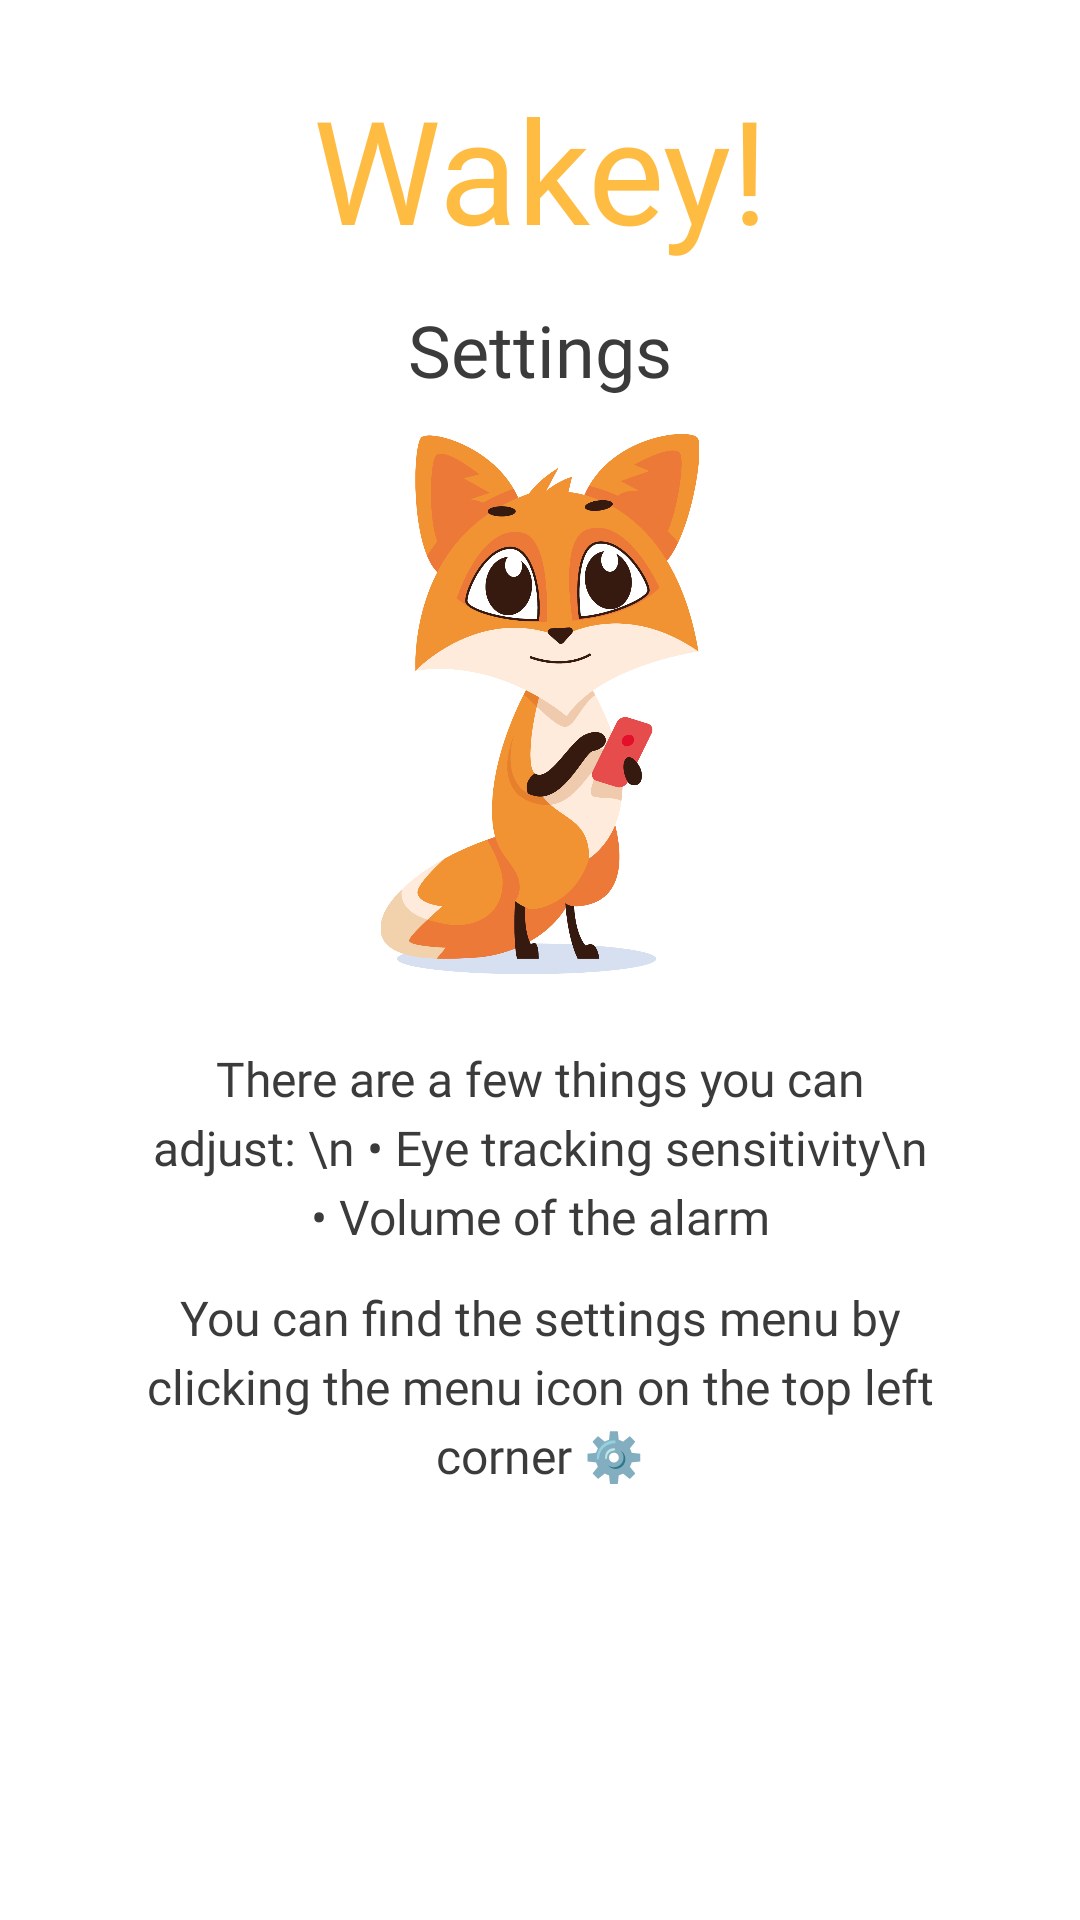

Reconstruct the res/layout file that produces this screen, plus the resources it refers to.
<!-- AndroidManifest.xml: application theme Theme.Wakey -->
<!-- res/layout/fragment_settings.xml -->
<?xml version="1.0" encoding="utf-8"?>
<androidx.constraintlayout.widget.ConstraintLayout xmlns:android="http://schemas.android.com/apk/res/android"
    xmlns:app="http://schemas.android.com/apk/res-auto"
    xmlns:tools="http://schemas.android.com/tools"
    android:layout_width="match_parent"
    android:layout_height="match_parent"
    tools:context=".activities.onboarding.screens.Welcome"
    android:orientation="vertical">

    <LinearLayout
        android:layout_width="match_parent"
        android:layout_height="match_parent"
        android:orientation="vertical"
        >

        <TextView
            android:layout_width="match_parent"
            android:layout_height="wrap_content"
            android:text="Wakey!"
            android:fontFamily="@font/fredoka_one_regular"
            android:textSize="48dp"
            android:textColor="@color/yellow"
            android:textAlignment="center"
            android:layout_marginTop="24dp"
            />

        <TextView
            android:layout_width="match_parent"
            android:layout_height="wrap_content"
            android:text="Settings"
            android:fontFamily="@font/fredoka_one_regular"
            android:textSize="24dp"
            android:textColor="@color/black"
            android:textAlignment="center"
            android:layout_marginTop="12dp"
            />

        <ImageView
            android:layout_width="wrap_content"
            android:layout_height="180dp"
            android:src="@drawable/fox_phone"
            android:layout_marginTop="12dp"
            />


        <TextView
            android:layout_width="match_parent"
            android:layout_height="wrap_content"
            android:text="There are a few things you can adjust: \n &#8226; Eye tracking sensitivity\n &#8226; Volume of the alarm"
            android:fontFamily="@font/chivo_regular"
            android:textSize="16dp"
            android:textColor="@color/black"
            android:textAlignment="center"
            android:layout_marginTop="24dp"
            android:paddingLeft="48dp"
            android:paddingRight="48dp"
            android:lineSpacingExtra="4dp"
            />

        <TextView
            android:layout_width="match_parent"
            android:layout_height="wrap_content"
            android:text="You can find the settings menu by clicking the menu icon on the top left corner ⚙️"
            android:fontFamily="@font/chivo_regular"
            android:textSize="16dp"
            android:textColor="@color/black"
            android:textAlignment="center"
            android:layout_marginTop="12dp"
            android:paddingLeft="48dp"
            android:paddingRight="48dp"
            android:lineSpacingExtra="4dp"
            />

    </LinearLayout>



</androidx.constraintlayout.widget.ConstraintLayout>
<!-- resources referenced by this layout -->
<resources>
  <color name="black">#3B3B3B</color>
  <color name="yellow">#ffbc42</color>
  <!-- drawable fox_phone: png bitmap (drawable, 154237 bytes) -->
  <style name="Theme.Wakey" parent="Theme.MaterialComponents.Light.NoActionBar">
          
          <item name="colorPrimary">@color/green</item>
          <item name="colorOnPrimary">@color/white</item>
          
          <item name="colorSecondary">@color/yellow</item>
          <item name="colorOnSecondary">@color/black</item>
          
          <item name="android:statusBarColor" tools:targetApi="l">?attr/colorPrimary</item>
          
      </style>
  <color name="green">#059e94</color>
  <color name="white">#FFFFFFFF</color>
</resources>
